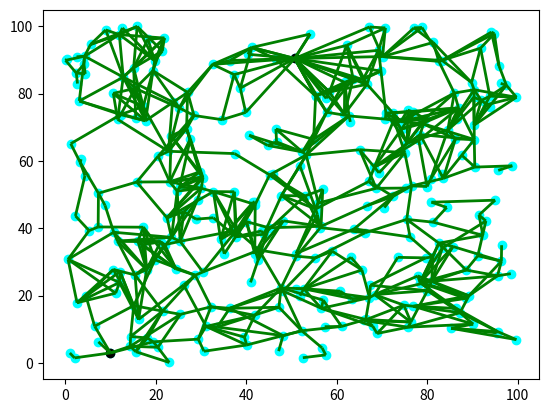

Reproduce this figure in Python.
from random import random
import numpy as np
import matplotlib.pyplot as plt
from matplotlib import collections as mc
from collections import deque

class Point:
    def __init__(self, x, y):
        self.x = x
        self.y = y

class GraphList:
    def __init__(self, corner_p_1, corner_p_2):
        self.left_corner = corner_p_1
        self.right_corner = corner_p_2

        self.vertices = []
        self.edges = []

        self.vex2idx = {}
        self.neighbour = {0:[]}
        self.distance = {0:0.}

        self.len = abs(corner_p_2.x - corner_p_1.x)
        self.wid = abs(corner_p_2.y - corner_p_1.y)

    def gen_random_point(self):
        rx = random()
        ry = random()

        pos_x = self.left_corner.x + rx * self.len
        pos_y = self.left_corner.y + ry * self.wid

        p = Point(pos_x, pos_y)

        return p

    def add_vertex(self, p):
        try:
            idx = self.vex2idx[p]
        except:
            idx = len(self.vertices)
            self.vertices.append(p)
            self.vex2idx[p] = idx
            self.neighbour[idx] = []
        return idx

    def add_edge(self, idx_strt, idx_end, distance):
        self.edges.append((idx_strt, idx_end))
        self.neighbour[idx_strt].append((idx_end, distance))
        self.neighbour[idx_end].append((idx_strt, distance))

    def is_in_graph(self, p):
        in_range = False
        if self.left_corner.x <= p.x <= self.right_corner.x and self.left_corner.y <= p.y <= self.right_corner.y:
            in_range = True
        return in_range

    def is_within_obstacle(self, p):
        return False

    def is_through_obstacle(self, s, e):
        return False

    def find_nearest_point(self, p):
        n_vex = None
        n_idx = None
        min_dis = float('inf')
        for idx, v in enumerate(self.vertices):
            dis = self.calculate_distance(p, v)
            if dis < min_dis:
                n_vex = v
                n_idx = idx
                min_dis = dis
        return n_idx, n_vex, min_dis

    def calculate_distance(self, s, e):
        x_len = abs(e.x - s.x)
        y_len = abs(e.y - s.y)
        dis = np.sqrt(x_len * x_len + y_len * y_len)
        return dis

    def create_point_setDis(self, s, e, step):
        len = self.calculate_distance(s, e)
        factor = step/len
        vec_x = s.x + (e.x - s.x) * factor
        vec_y = s.y + (e.y - s.y) * factor
        vec = Point(vec_x, vec_y)
        return vec


class RRT:
    def __init__(self, init_pos, end_pos, vertex_num, delta_q, G, star):
        self.init_pos = init_pos
        self.end_pos = end_pos
        self.num = vertex_num
        self.delta_q = delta_q
        self.G = G
        self.star = star

    def process(self):
        # initialize the graph
        self.G.add_vertex(self.init_pos)
        # self.G.add_vertex(self.end_pos)
        itr = 0
        while itr <= self.num:
            # generate random position
            new_pos = self.G.gen_random_point()
            # check if new point is in obstacle, otherwise gen a new random point
            if self.G.is_within_obstacle(new_pos):
                continue
            # find nearest point, and create new vertex; if nearest point is not found, continue to generate new random point
            near_idx, v_near, dis = self.G.find_nearest_point(new_pos)
            if v_near is None:
                continue
            # create the point to be added into vertices list
            if dis < self.delta_q:
                v_add = new_pos
                dis_add = dis
            else:
                v_add = self.G.create_point_setDis(v_near, new_pos, self.delta_q)
                dis_add = self.delta_q
            # add the new point into vertices list, if use RRT*, update distance
            add_idx = self.G.add_vertex(v_add)
            self.G.add_edge(near_idx, add_idx, dis_add)
            if self.star == 1:
                self.G.distance[add_idx] = self.G.distance[near_idx] + dis_add
            # update nearby vertices distance
            if self.star == 1:
                for vec in self.G.vertices:
                    # continue if they are same vertex
                    if vec == v_add:
                        continue
                    dist_nrby = self.G.calculate_distance(vec, v_add)
                    # continue if distance is too far away
                    if dist_nrby > 1.5 * self.delta_q:
                        continue
                    # check if it is ok to update the distance and add new edge between two point
                    nrby_idx = self.G.vex2idx[vec]
                    if self.G.distance[nrby_idx] > self.G.distance[add_idx] + dist_nrby:
                        self.G.add_edge(nrby_idx, add_idx, dist_nrby)
                        self.G.distance[nrby_idx] = self.G.distance[add_idx] + dist_nrby
            # check if new point can be connected to end point
            if self.G.is_through_obstacle(v_add, self.end_pos):
                continue
            dis_end = self.G.calculate_distance(v_add, self.end_pos)
            if dis_end < 2 * self.delta_q:
                end_idx = self.G.add_vertex(self.end_pos)
                self.G.add_edge(add_idx, end_idx, dis_end)
                if self.star == 1:
                    try:
                        self.G.distance[end_idx] = min(self.G.distance[end_idx], self.G.distance[add_idx] + dis_end)
                    except:
                        self.G.distance[end_idx] = self.G.distance[add_idx] + dis_end
            itr = itr + 1

def main():
    left_corner = Point(0, 0)
    right_corner = Point(100, 100)
    G = GraphList(left_corner, right_corner)
    start_point = Point(10,3)
    end_point = Point(50.7, 90.4)
    rrt = RRT(start_point, end_point, 300, 10, G, 1)
    rrt.process()
    fig, ax = plt.subplots()
    for v in G.vertices:
        ax.scatter(v.x, v.y, c='cyan')
    ax.scatter(start_point.x, start_point.y, c='black')
    ax.scatter(end_point.x, end_point.y, c='black')
    lines = []
    for edge in G.edges:
        idx1 = edge[0]
        idx2 = edge[1]
        p1 = (G.vertices[idx1].x, G.vertices[idx1].y)
        p2 = (G.vertices[idx2].x, G.vertices[idx2].y)
        line_tmp = (p1, p2)
        lines.append(line_tmp)
    lc = mc.LineCollection(lines, colors='green', linewidths=2)
    ax.add_collection(lc)
    plt.show()

if __name__ == "__main__":
    main()

